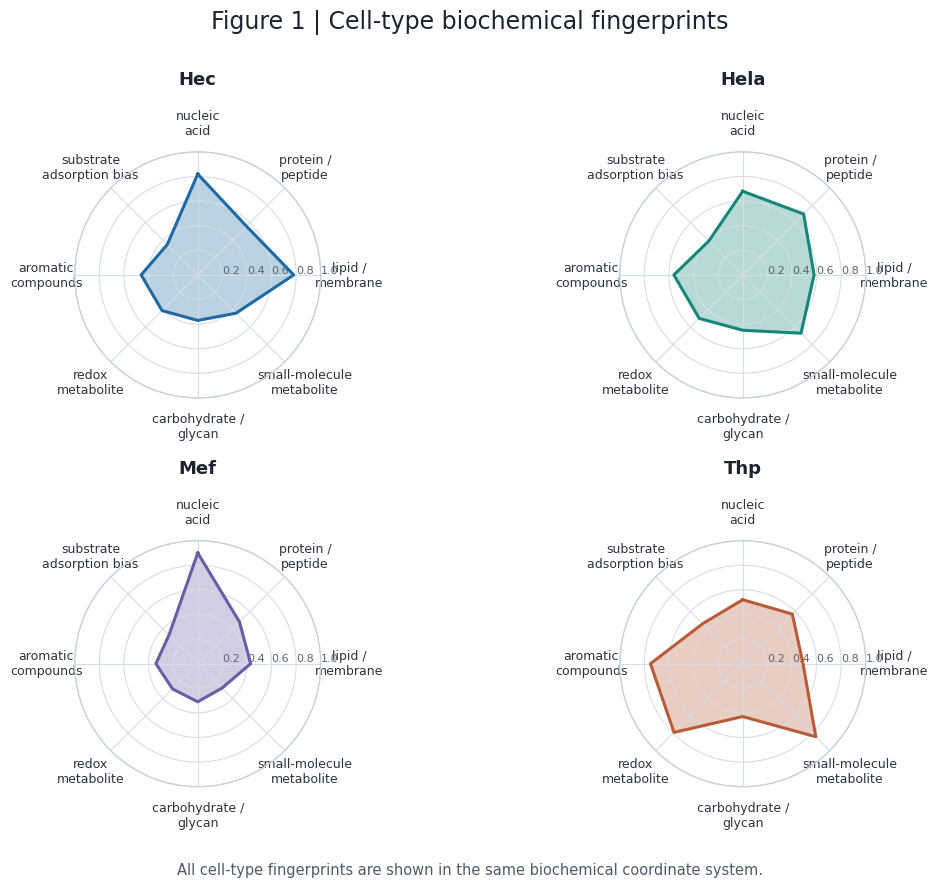
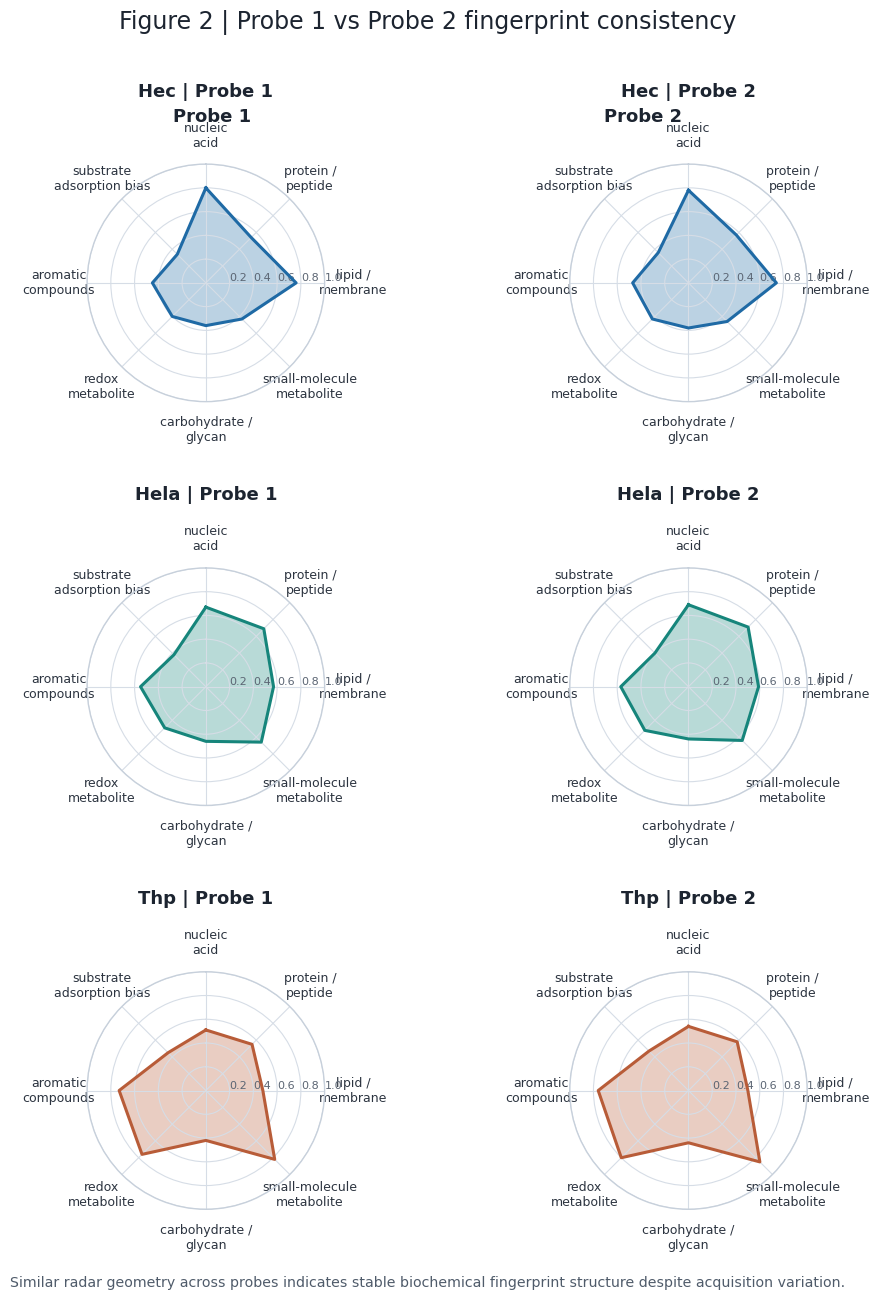
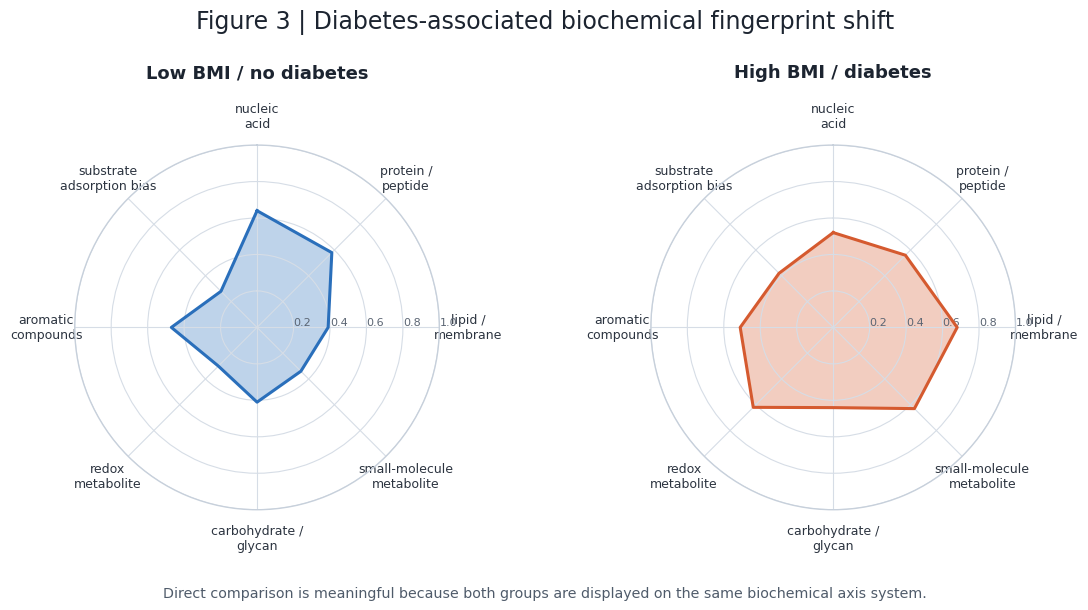
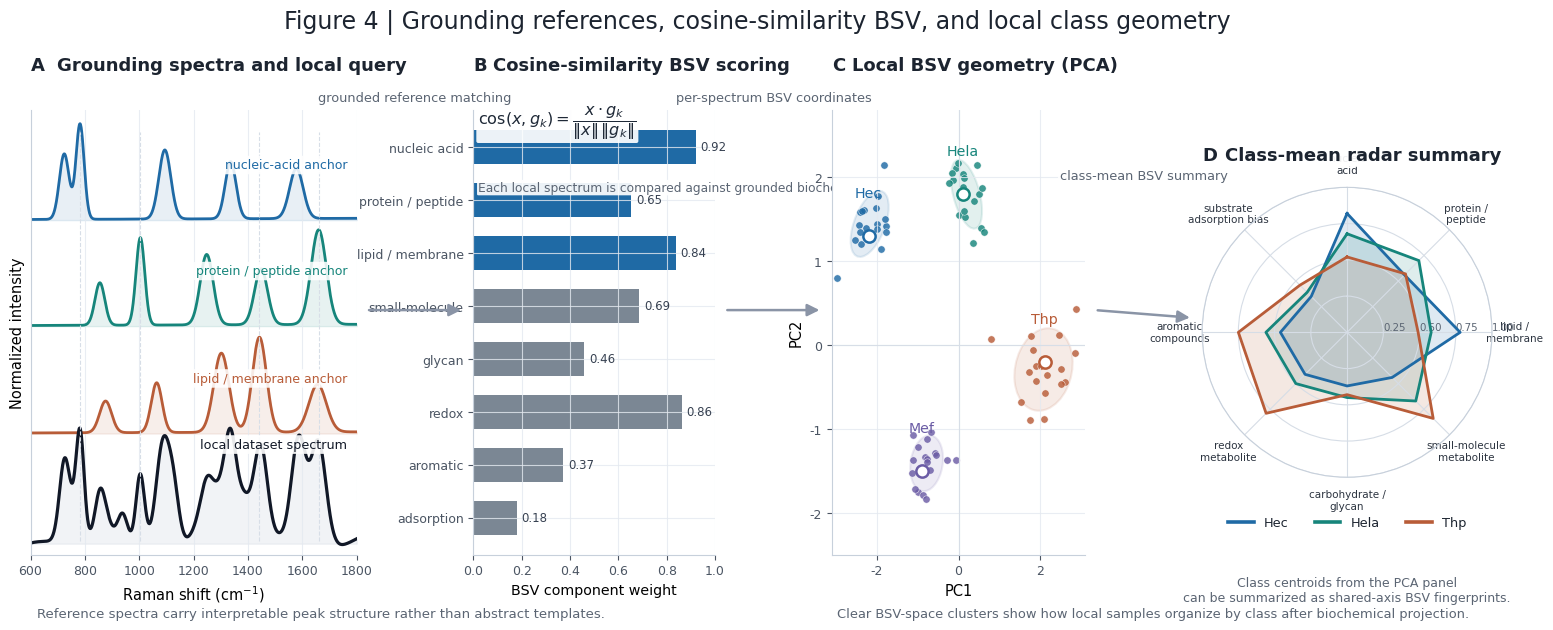

Source code (Python) for these figures, in order:
from __future__ import annotations

from dataclasses import dataclass
from pathlib import Path

from matplotlib.lines import Line2D
from matplotlib.patches import Ellipse, FancyArrowPatch, FancyBboxPatch, Rectangle
import matplotlib.pyplot as plt
import numpy as np


OUTPUT_DIR = Path("reports/figure_concepts")
AXES = [
    "nucleic_acid",
    "protein_peptide",
    "lipid_membrane",
    "small_molecule_metabolite",
    "carbohydrate_glycan",
    "redox_metabolite",
    "aromatic_compounds",
    "substrate_adsorption_bias",
]
DISPLAY_LABELS = [
    "nucleic\nacid",
    "protein /\npeptide",
    "lipid /\nmembrane",
    "small-molecule\nmetabolite",
    "carbohydrate /\nglycan",
    "redox\nmetabolite",
    "aromatic\ncompounds",
    "substrate\nadsorption bias",
]
RMIN = 0.0
RMAX = 1.0
DPI = 360


CELLTYPE_FIGURE_DATA = {
    "Hec": [0.82, 0.56, 0.78, 0.44, 0.37, 0.41, 0.46, 0.35],
    "Hela": [0.68, 0.70, 0.58, 0.67, 0.45, 0.50, 0.56, 0.39],
    "Mef": [0.90, 0.48, 0.43, 0.28, 0.31, 0.29, 0.34, 0.33],
    "Thp": [0.52, 0.57, 0.49, 0.84, 0.43, 0.79, 0.75, 0.46],
}

CELL_COLORS = {
    "Hec": "#1f6aa5",
    "Hela": "#16857b",
    "Mef": "#6b5ca5",
    "Thp": "#b85c38",
}

PROBE_DATA = {
    "Hec": {
        "Probe 1": [0.80, 0.54, 0.76, 0.43, 0.36, 0.40, 0.45, 0.34],
        "Probe 2": [0.78, 0.57, 0.74, 0.46, 0.38, 0.43, 0.47, 0.36],
    },
    "Hela": {
        "Probe 1": [0.67, 0.69, 0.57, 0.66, 0.46, 0.49, 0.55, 0.38],
        "Probe 2": [0.69, 0.71, 0.59, 0.64, 0.44, 0.52, 0.57, 0.40],
    },
    "Thp": {
        "Probe 1": [0.51, 0.55, 0.48, 0.82, 0.42, 0.76, 0.73, 0.45],
        "Probe 2": [0.54, 0.58, 0.50, 0.85, 0.44, 0.80, 0.76, 0.47],
    },
}

DIABETES_DATA = {
    "Low BMI / no diabetes": [0.64, 0.58, 0.39, 0.34, 0.41, 0.30, 0.47, 0.28],
    "High BMI / diabetes": [0.52, 0.56, 0.68, 0.63, 0.44, 0.62, 0.51, 0.42],
}

DIABETES_COLORS = {
    "Low BMI / no diabetes": "#2a6fbb",
    "High BMI / diabetes": "#d55a2f",
}


@dataclass(frozen=True)
class RadarSpec:
    title: str
    values: list[float]
    color: str
    axes: tuple[str, ...] = tuple(AXES)


def radar_angles(num_axes: int) -> np.ndarray:
    return np.linspace(0, 2 * np.pi, num_axes, endpoint=False)


def closed(values: list[float] | np.ndarray) -> np.ndarray:
    arr = np.asarray(values, dtype=float)
    return np.concatenate([arr, arr[:1]])


def style_figure() -> None:
    plt.rcParams.update(
        {
            "font.family": "DejaVu Sans",
            "figure.facecolor": "white",
            "axes.facecolor": "white",
            "savefig.facecolor": "white",
            "axes.titleweight": "semibold",
            "axes.edgecolor": "#d9dee7",
            "xtick.color": "#2c3440",
            "ytick.color": "#5b6573",
            "text.color": "#1c2430",
        }
    )


def draw_radar(ax: plt.Axes, spec: RadarSpec) -> None:
    theta = radar_angles(len(spec.axes))
    ax.set_theta_offset(np.pi / 2)
    ax.set_theta_direction(-1)
    ax.set_ylim(RMIN, RMAX)
    ax.set_xticks(theta)
    ax.set_xticklabels(DISPLAY_LABELS, fontsize=9)
    ax.tick_params(axis="x", pad=10)
    ax.set_yticks([0.2, 0.4, 0.6, 0.8, 1.0])
    ax.set_yticklabels(["0.2", "0.4", "0.6", "0.8", "1.0"], fontsize=8)
    ax.set_rlabel_position(90)
    ax.grid(color="#d6dde6", linewidth=0.8)
    ax.spines["polar"].set_color("#c7d0db")
    ax.spines["polar"].set_linewidth(1.0)

    theta_closed = np.concatenate([theta, theta[:1]])
    values_closed = closed(spec.values)
    ax.plot(theta_closed, values_closed, color=spec.color, linewidth=2.2)
    ax.fill(theta_closed, values_closed, color=spec.color, alpha=0.30)
    ax.set_title(spec.title, fontsize=13, pad=18)


def validate_values(values: list[float]) -> None:
    if len(values) != len(AXES):
        raise ValueError("Radar values must match the fixed biochemical axis list.")
    if any(value < RMIN or value > RMAX for value in values):
        raise ValueError("Radar values must stay within the shared radial scale.")


def ensure_unique_titles(specs: list[RadarSpec], figure_name: str) -> None:
    titles = [spec.title for spec in specs]
    if len(set(titles)) != len(titles):
        raise ValueError(f"{figure_name}: duplicate subplot titles detected.")


def ensure_axis_consistency(specs: list[RadarSpec], figure_name: str) -> None:
    for spec in specs:
        if tuple(spec.axes) != tuple(AXES):
            raise ValueError(f"{figure_name}: inconsistent axis ordering detected.")


def ensure_text_layout(fig: plt.Figure, figure_name: str) -> None:
    fig.canvas.draw()
    renderer = fig.canvas.get_renderer()
    fig_bbox = fig.bbox
    label_boxes = []
    for ax in fig.axes:
        for text in list(ax.get_xticklabels()) + list(ax.get_yticklabels()) + [ax.title] + list(ax.texts):
            if not text.get_text():
                continue
            bbox = text.get_window_extent(renderer=renderer).expanded(1.02, 1.10)
            if bbox.x0 < fig_bbox.x0 or bbox.y0 < fig_bbox.y0 or bbox.x1 > fig_bbox.x1 or bbox.y1 > fig_bbox.y1:
                raise ValueError(f"{figure_name}: clipped text detected.")
            if text in ax.get_xticklabels():
                label_boxes.append((ax, text.get_text(), bbox))

    for text in fig.texts:
        if not text.get_text():
            continue
        bbox = text.get_window_extent(renderer=renderer).expanded(1.02, 1.08)
        if bbox.x0 < fig_bbox.x0 or bbox.y0 < fig_bbox.y0 or bbox.x1 > fig_bbox.x1 or bbox.y1 > fig_bbox.y1:
            raise ValueError(f"{figure_name}: clipped figure-level text detected.")

    for i, (ax_i, label_i, bbox_i) in enumerate(label_boxes):
        for ax_j, label_j, bbox_j in label_boxes[i + 1 :]:
            if ax_i is not ax_j:
                continue
            if bbox_i.overlaps(bbox_j):
                raise ValueError(f"{figure_name}: overlapping axis labels detected ({label_i!r}, {label_j!r}).")


def save_figure(fig: plt.Figure, path: Path, figure_name: str, specs: list[RadarSpec]) -> None:
    ensure_unique_titles(specs, figure_name)
    ensure_axis_consistency(specs, figure_name)
    ensure_text_layout(fig, figure_name)
    path.parent.mkdir(parents=True, exist_ok=True)
    fig.savefig(path, dpi=DPI, bbox_inches="tight")
    plt.close(fig)
    if not path.exists() or path.stat().st_size == 0:
        raise FileNotFoundError(f"{figure_name}: output file missing or empty after save.")


def build_figure_1() -> Path:
    specs = [
        RadarSpec(title=cell_line, values=values, color=CELL_COLORS[cell_line])
        for cell_line, values in CELLTYPE_FIGURE_DATA.items()
    ]
    for spec in specs:
        validate_values(spec.values)

    fig, axes = plt.subplots(2, 2, figsize=(10.8, 9.2), subplot_kw={"projection": "polar"})
    fig.suptitle("Figure 1 | Cell-type biochemical fingerprints", fontsize=17, y=0.995)
    fig.subplots_adjust(left=0.07, right=0.93, top=0.84, bottom=0.15, wspace=0.42, hspace=0.58)

    for ax, spec in zip(axes.flat, specs, strict=True):
        draw_radar(ax, spec)

    fig.text(
        0.5,
        0.06,
        "All cell-type fingerprints are shown in the same biochemical coordinate system.",
        ha="center",
        va="center",
        fontsize=10.5,
        color="#4f5b6a",
    )

    path = OUTPUT_DIR / "fig1_celltype_fingerprints.png"
    save_figure(fig, path, "Figure 1", specs)
    return path


def build_figure_2() -> Path:
    specs: list[RadarSpec] = []
    fig, axes = plt.subplots(3, 2, figsize=(9.8, 13.4), subplot_kw={"projection": "polar"})
    fig.suptitle("Figure 2 | Probe 1 vs Probe 2 fingerprint consistency", fontsize=17, y=0.995)
    fig.subplots_adjust(left=0.09, right=0.95, top=0.88, bottom=0.10, wspace=0.34, hspace=0.70)
    fig.text(0.28, 0.915, "Probe 1", ha="center", va="center", fontsize=13, fontweight="semibold")
    fig.text(0.72, 0.915, "Probe 2", ha="center", va="center", fontsize=13, fontweight="semibold")

    ordered_rows = ["Hec", "Hela", "Thp"]
    ordered_cols = ["Probe 1", "Probe 2"]

    for row_index, cell_line in enumerate(ordered_rows):
        for col_index, probe in enumerate(ordered_cols):
            spec = RadarSpec(
                title=f"{cell_line} | {probe}",
                values=PROBE_DATA[cell_line][probe],
                color=CELL_COLORS[cell_line],
            )
            validate_values(spec.values)
            specs.append(spec)
            draw_radar(axes[row_index, col_index], spec)

    fig.text(
        0.5,
        0.045,
        "Similar radar geometry across probes indicates stable biochemical fingerprint structure despite acquisition variation.",
        ha="center",
        va="center",
        fontsize=10.2,
        color="#4f5b6a",
    )

    path = OUTPUT_DIR / "fig2_probe_consistency.png"
    save_figure(fig, path, "Figure 2", specs)
    return path


def build_figure_3() -> Path:
    ordered_groups = ["Low BMI / no diabetes", "High BMI / diabetes"]
    specs = [
        RadarSpec(title=group_name, values=DIABETES_DATA[group_name], color=DIABETES_COLORS[group_name])
        for group_name in ordered_groups
    ]
    for spec in specs:
        validate_values(spec.values)

    fig, axes = plt.subplots(1, 2, figsize=(11.2, 6.4), subplot_kw={"projection": "polar"})
    fig.suptitle("Figure 3 | Diabetes-associated biochemical fingerprint shift", fontsize=17, y=0.992)
    fig.subplots_adjust(left=0.08, right=0.92, top=0.79, bottom=0.20, wspace=0.58)

    for ax, spec in zip(axes.flat, specs, strict=True):
        draw_radar(ax, spec)

    fig.text(
        0.5,
        0.08,
        "Direct comparison is meaningful because both groups are displayed on the same biochemical axis system.",
        ha="center",
        va="center",
        fontsize=10.3,
        color="#4f5b6a",
    )

    path = OUTPUT_DIR / "fig3_diabetes_fingerprints.png"
    save_figure(fig, path, "Figure 3", specs)
    return path


def write_caption_notes() -> Path:
    path = OUTPUT_DIR / "figure_caption_notes.txt"
    path.parent.mkdir(parents=True, exist_ok=True)
    text = "\n".join(
        [
            "Figure 1 | Cell-type biochemical fingerprints",
            "Four representative cell lines are shown as radar fingerprints in a shared eight-axis biochemical coordinate system with identical axis order and radial scaling.",
            "",
            "Figure 2 | Probe 1 vs Probe 2 fingerprint consistency",
            "Matched cell-line fingerprints retain similar radar geometry across Probe 1 and Probe 2, illustrating stable biochemical structure despite modest acquisition variation.",
            "",
            "Figure 3 | Diabetes-associated biochemical fingerprint shift",
            "Group-level fingerprints compare low BMI without diabetes against high BMI with diabetes in the same biochemical axis system, highlighting increased lipid, metabolite, and redox emphasis in the diabetes-associated profile.",
            "",
            "Figure 4 | BSV concept schematic",
            "Grounding spectra define stable biochemical anchors; each local spectrum is scored against those anchors by cosine similarity to form a BSV, local class structure is viewed in PCA of BSV space, and class means are summarized as shared-axis radar fingerprints.",
        ]
    )
    path.write_text(text + "\n", encoding="utf-8")
    if not path.exists() or path.stat().st_size == 0:
        raise FileNotFoundError("Caption notes file missing or empty after write.")
    return path


def add_round_box(ax: plt.Axes, x: float, y: float, w: float, h: float, label: str, face: str, edge: str, fontsize: float = 11.0) -> None:
    patch = FancyBboxPatch(
        (x, y),
        w,
        h,
        boxstyle="round,pad=0.02,rounding_size=0.025",
        linewidth=1.5,
        edgecolor=edge,
        facecolor=face,
    )
    ax.add_patch(patch)
    ax.text(x + w / 2, y + h / 2, label, ha="center", va="center", fontsize=fontsize, color="#1c2430")


def add_arrow(ax: plt.Axes, start: tuple[float, float], end: tuple[float, float], text: str | None = None) -> None:
    arrow = FancyArrowPatch(
        start,
        end,
        arrowstyle="-|>",
        mutation_scale=16,
        linewidth=1.8,
        color="#768397",
        connectionstyle="arc3,rad=0.0",
    )
    ax.add_patch(arrow)
    if text:
        mid_x = (start[0] + end[0]) / 2
        mid_y = (start[1] + end[1]) / 2
        ax.text(mid_x, mid_y + 0.028, text, ha="center", va="bottom", fontsize=9.8, color="#4f5b6a")


def build_raman_like_spectrum(x: np.ndarray, peaks: list[tuple[float, float, float]], baseline_scale: float = 0.015) -> np.ndarray:
    signal = np.zeros_like(x, dtype=float)
    for center, width, amplitude in peaks:
        signal += amplitude * np.exp(-0.5 * ((x - center) / width) ** 2)
    baseline = baseline_scale * (0.35 + 0.65 * (x - x.min()) / (x.max() - x.min()))
    signal += baseline
    signal /= signal.max()
    return signal


def build_bsv_reference_spectra() -> dict[str, np.ndarray]:
    x = np.linspace(600, 1800, 1200)
    peak_map = {
        "nucleic_acid": [(724, 18, 0.55), (782, 15, 0.80), (1094, 22, 0.58), (1336, 20, 0.48), (1578, 25, 0.42)],
        "protein_peptide": [(855, 18, 0.35), (1004, 16, 0.72), (1248, 24, 0.58), (1448, 24, 0.46), (1660, 28, 0.78)],
        "lipid_membrane": [(876, 22, 0.28), (1064, 20, 0.44), (1302, 28, 0.70), (1442, 26, 0.84), (1656, 32, 0.42)],
        "small_molecule_metabolite": [(748, 20, 0.30), (938, 18, 0.36), (1128, 22, 0.62), (1382, 24, 0.72), (1598, 26, 0.50)],
        "carbohydrate_glycan": [(852, 18, 0.32), (940, 18, 0.40), (1080, 20, 0.74), (1124, 18, 0.52), (1460, 24, 0.28)],
        "redox_metabolite": [(752, 16, 0.30), (1128, 18, 0.38), (1342, 24, 0.70), (1586, 22, 0.82), (1652, 24, 0.32)],
        "aromatic_compounds": [(1002, 14, 0.86), (1032, 14, 0.40), (1208, 20, 0.48), (1604, 18, 0.82), (1668, 20, 0.28)],
        "substrate_adsorption_bias": [(698, 16, 0.55), (1078, 18, 0.36), (1188, 18, 0.30), (1388, 20, 0.42), (1512, 22, 0.68)],
    }
    return {axis_name: build_raman_like_spectrum(x, peaks) for axis_name, peaks in peak_map.items()}


def cosine_similarity(query: np.ndarray, reference: np.ndarray) -> float:
    return float(np.dot(query, reference) / (np.linalg.norm(query) * np.linalg.norm(reference)))


def style_data_axis(ax: plt.Axes) -> None:
    ax.spines["top"].set_visible(False)
    ax.spines["right"].set_visible(False)
    ax.spines["left"].set_color("#c7d0db")
    ax.spines["bottom"].set_color("#c7d0db")
    ax.tick_params(colors="#4b5563", labelsize=9)
    ax.grid(color="#e4e9f0", linewidth=0.8, alpha=0.8)


def add_panel_header(ax: plt.Axes, letter: str, title: str) -> None:
    ax.text(0.00, 1.08, letter, transform=ax.transAxes, fontsize=13, fontweight="bold", ha="left", va="bottom")
    ax.text(
        0.08,
        1.08,
        title,
        transform=ax.transAxes,
        fontsize=13,
        fontweight="semibold",
        ha="left",
        va="bottom",
        bbox={"boxstyle": "round,pad=0.15", "facecolor": "white", "edgecolor": "none", "alpha": 0.92},
    )


def draw_ellipse(ax: plt.Axes, x: np.ndarray, y: np.ndarray, color: str) -> None:
    cov = np.cov(x, y)
    vals, vecs = np.linalg.eigh(cov)
    order = vals.argsort()[::-1]
    vals = vals[order]
    vecs = vecs[:, order]
    angle = np.degrees(np.arctan2(*vecs[:, 0][::-1]))
    width, height = 2.8 * np.sqrt(vals)
    ellipse = Ellipse((np.mean(x), np.mean(y)), width=width, height=height, angle=angle, facecolor=color, edgecolor=color, alpha=0.12, linewidth=1.5)
    ax.add_patch(ellipse)


def add_flow_arrow(fig: plt.Figure, ax_left: plt.Axes, ax_right: plt.Axes, label: str) -> None:
    left_box = ax_left.get_position()
    right_box = ax_right.get_position()
    start = (left_box.x1 + 0.006, left_box.y0 + 0.55 * left_box.height)
    end = (right_box.x0 - 0.006, right_box.y0 + 0.55 * right_box.height)
    arrow = FancyArrowPatch(
        start,
        end,
        transform=fig.transFigure,
        arrowstyle="-|>",
        mutation_scale=18,
        linewidth=1.8,
        color="#8a94a6",
    )
    fig.add_artist(arrow)
    label_y = min(left_box.y1, right_box.y1) + 0.008
    fig.text(
        (start[0] + end[0]) / 2,
        label_y,
        label,
        ha="center",
        va="bottom",
        fontsize=9.3,
        color="#5b6573",
        bbox={"boxstyle": "round,pad=0.14", "facecolor": "white", "edgecolor": "none", "alpha": 0.92},
    )


def build_figure_4() -> Path:
    reference_spectra = build_bsv_reference_spectra()
    x = np.linspace(600, 1800, 1200)
    query = (
        0.34 * reference_spectra["nucleic_acid"]
        + 0.22 * reference_spectra["protein_peptide"]
        + 0.16 * reference_spectra["lipid_membrane"]
        + 0.11 * reference_spectra["small_molecule_metabolite"]
        + 0.06 * reference_spectra["carbohydrate_glycan"]
        + 0.07 * reference_spectra["redox_metabolite"]
        + 0.03 * reference_spectra["aromatic_compounds"]
        + 0.01 * reference_spectra["substrate_adsorption_bias"]
    )
    query = query + 0.018 * np.sin((x - 640) / 90.0) + 0.012 * np.cos((x - 600) / 51.0)
    query = np.clip(query, 0, None)
    query /= query.max()

    bsv_values = [cosine_similarity(query, reference_spectra[axis_name]) for axis_name in AXES]
    bsv_values = np.asarray(bsv_values, dtype=float)
    bsv_values = (bsv_values - bsv_values.min()) / (bsv_values.max() - bsv_values.min())
    bsv_values = 0.18 + 0.74 * bsv_values

    fig = plt.figure(figsize=(15.8, 6.95))
    fig.suptitle("Figure 4 | Grounding references, cosine-similarity BSV, and local class geometry", fontsize=17, y=0.985)
    gs = fig.add_gridspec(1, 4, width_ratios=[1.35, 1.00, 1.05, 1.20], left=0.04, right=0.965, top=0.84, bottom=0.20, wspace=0.42)

    ax_spec = fig.add_subplot(gs[0, 0])
    ax_bsv = fig.add_subplot(gs[0, 1])
    ax_pca = fig.add_subplot(gs[0, 2])
    ax_radar = fig.add_subplot(gs[0, 3], projection="polar")

    add_panel_header(ax_spec, "A", "Grounding spectra and local query")
    style_data_axis(ax_spec)
    spectra_display = [
        ("nucleic_acid", "nucleic-acid anchor", "#1f6aa5", 2.35),
        ("protein_peptide", "protein / peptide anchor", "#16857b", 1.58),
        ("lipid_membrane", "lipid / membrane anchor", "#b85c38", 0.80),
    ]
    for axis_name, label, color, offset in spectra_display:
        y = reference_spectra[axis_name] * 0.70 + offset
        ax_spec.plot(x, y, color=color, linewidth=2.0)
        ax_spec.fill_between(x, offset, y, color=color, alpha=0.10)
        ax_spec.text(
            1765,
            offset + 0.40,
            label,
            color=color,
            fontsize=9.0,
            ha="right",
            va="center",
            bbox={"boxstyle": "round,pad=0.22", "facecolor": "white", "edgecolor": "none", "alpha": 0.88},
        )
    ax_spec.plot(x, query * 0.86 - 0.02, color="#111827", linewidth=2.3)
    ax_spec.fill_between(x, 0, query * 0.86 - 0.02, color="#94a3b8", alpha=0.12)
    ax_spec.text(
        1765,
        0.72,
        "local dataset spectrum",
        color="#111827",
        fontsize=9.2,
        ha="right",
        va="center",
        bbox={"boxstyle": "round,pad=0.22", "facecolor": "white", "edgecolor": "none", "alpha": 0.90},
    )
    for peak in [782, 1004, 1442, 1660]:
        ax_spec.axvline(peak, ymin=0.03, ymax=0.95, color="#d7dee7", linewidth=0.8, linestyle="--")
    ax_spec.set_xlim(600, 1800)
    ax_spec.set_ylim(-0.08, 3.15)
    ax_spec.set_xlabel("Raman shift (cm$^{-1}$)", fontsize=10.5)
    ax_spec.set_ylabel("Normalized intensity", fontsize=10.5)
    ax_spec.set_yticks([])
    ax_spec.text(
        0.02,
        -0.14,
        "Reference spectra carry interpretable peak structure rather than abstract templates.",
        transform=ax_spec.transAxes,
        fontsize=9.5,
        color="#5b6573",
        ha="left",
    )

    add_panel_header(ax_bsv, "B", "Cosine-similarity BSV scoring")
    style_data_axis(ax_bsv)
    y_pos = np.arange(len(AXES))
    bar_colors = [CELL_COLORS["Hec"] if i < 3 else "#7b8794" for i in range(len(AXES))]
    ax_bsv.barh(y_pos, bsv_values, color=bar_colors, edgecolor="none", height=0.64)
    ax_bsv.set_yticks(y_pos)
    ax_bsv.set_yticklabels(
        [
            "nucleic acid",
            "protein / peptide",
            "lipid / membrane",
            "small-molecule",
            "glycan",
            "redox",
            "aromatic",
            "adsorption",
        ],
        fontsize=9,
    )
    ax_bsv.invert_yaxis()
    ax_bsv.set_xlim(0, 1.0)
    ax_bsv.set_xlabel("BSV component weight", fontsize=10.3)
    ax_bsv.text(
        0.02,
        0.93,
        r"$\cos(x,g_k)=\dfrac{x \cdot g_k}{\|x\|\,\|g_k\|}$",
        transform=ax_bsv.transAxes,
        fontsize=11.6,
        ha="left",
        va="bottom",
        color="#1f2937",
        bbox={"boxstyle": "round,pad=0.12", "facecolor": "white", "edgecolor": "none", "alpha": 0.92},
    )
    ax_bsv.text(
        0.02,
        0.84,
        "Each local spectrum is compared against grounded biochemical anchors to populate the BSV.",
        transform=ax_bsv.transAxes,
        fontsize=8.8,
        ha="left",
        va="top",
        color="#5b6573",
        bbox={"boxstyle": "round,pad=0.10", "facecolor": "white", "edgecolor": "none", "alpha": 0.92},
    )
    for y_index, value in enumerate(bsv_values):
        ax_bsv.text(min(value + 0.02, 0.97), y_index, f"{value:.2f}", va="center", ha="left", fontsize=8.5, color="#374151")

    add_panel_header(ax_pca, "C", "Local BSV geometry (PCA)")
    style_data_axis(ax_pca)
    rng = np.random.default_rng(42)
    cluster_defs = [
        ("Hec", CELL_COLORS["Hec"], np.array([-2.2, 1.3]), np.array([[0.12, 0.04], [0.04, 0.16]])),
        ("Hela", CELL_COLORS["Hela"], np.array([0.1, 1.8]), np.array([[0.15, -0.03], [-0.03, 0.12]])),
        ("Mef", CELL_COLORS["Mef"], np.array([-0.9, -1.5]), np.array([[0.14, 0.02], [0.02, 0.14]])),
        ("Thp", CELL_COLORS["Thp"], np.array([2.1, -0.2]), np.array([[0.18, 0.05], [0.05, 0.14]])),
    ]
    for label, color, mean, cov in cluster_defs:
        pts = rng.multivariate_normal(mean, cov, size=18)
        draw_ellipse(ax_pca, pts[:, 0], pts[:, 1], color)
        ax_pca.scatter(pts[:, 0], pts[:, 1], s=28, color=color, alpha=0.82, edgecolors="white", linewidths=0.4)
        ax_pca.scatter(mean[0], mean[1], s=78, facecolor="white", edgecolor=color, linewidth=1.8, zorder=4)
        ax_pca.text(mean[0], mean[1] + 0.42, label, color=color, fontsize=10.2, ha="center", va="bottom")
    ax_pca.axhline(0, color="#d7dee7", linewidth=0.8)
    ax_pca.axvline(0, color="#d7dee7", linewidth=0.8)
    ax_pca.set_xlabel("PC1", fontsize=10.5)
    ax_pca.set_ylabel("PC2", fontsize=10.5)
    ax_pca.set_xlim(-3.1, 3.1)
    ax_pca.set_ylim(-2.5, 2.8)
    ax_pca.text(
        0.02,
        -0.14,
        "Clear BSV-space clusters show how local samples organize by class after biochemical projection.",
        transform=ax_pca.transAxes,
        fontsize=9.4,
        color="#5b6573",
        ha="left",
    )

    add_panel_header(ax_radar, "D", "Class-mean radar summary")
    radar_specs = [
        RadarSpec("Hec", CELLTYPE_FIGURE_DATA["Hec"], CELL_COLORS["Hec"]),
        RadarSpec("Hela", CELLTYPE_FIGURE_DATA["Hela"], CELL_COLORS["Hela"]),
        RadarSpec("Thp", CELLTYPE_FIGURE_DATA["Thp"], CELL_COLORS["Thp"]),
    ]
    theta = radar_angles(len(AXES))
    ax_radar.set_theta_offset(np.pi / 2)
    ax_radar.set_theta_direction(-1)
    ax_radar.set_ylim(0, 1.0)
    ax_radar.set_xticks(theta)
    ax_radar.set_xticklabels(DISPLAY_LABELS, fontsize=7.5)
    ax_radar.tick_params(axis="x", pad=6)
    ax_radar.set_yticks([0.25, 0.5, 0.75, 1.0])
    ax_radar.set_yticklabels(["0.25", "0.50", "0.75", "1.00"], fontsize=7.4)
    ax_radar.set_rlabel_position(90)
    ax_radar.grid(color="#d6dde6", linewidth=0.8)
    ax_radar.spines["polar"].set_color("#c7d0db")
    for spec in radar_specs:
        theta_closed = np.concatenate([theta, theta[:1]])
        values_closed = closed(spec.values)
        ax_radar.plot(theta_closed, values_closed, color=spec.color, linewidth=2.0, label=spec.title)
        ax_radar.fill(theta_closed, values_closed, color=spec.color, alpha=0.14)
    legend_handles = [Line2D([0], [0], color=spec.color, lw=2.6, label=spec.title) for spec in radar_specs]
    ax_radar.legend(handles=legend_handles, loc="lower center", bbox_to_anchor=(0.5, -0.22), ncol=3, frameon=False, fontsize=9.3)
    ax_radar.text(
        0.5,
        -0.34,
        "Class centroids from the PCA panel\ncan be summarized as shared-axis BSV fingerprints.",
        transform=ax_radar.transAxes,
        ha="center",
        va="top",
        fontsize=9.0,
        color="#5b6573",
    )

    add_flow_arrow(fig, ax_spec, ax_bsv, "grounded reference matching")
    add_flow_arrow(fig, ax_bsv, ax_pca, "per-spectrum BSV coordinates")
    add_flow_arrow(fig, ax_pca, ax_radar, "class-mean BSV summary")

    path = OUTPUT_DIR / "fig4_bsv_grounding_schematic.png"
    save_figure(fig, path, "Figure 4", radar_specs)
    return path


def main() -> None:
    style_figure()
    OUTPUT_DIR.mkdir(parents=True, exist_ok=True)
    created = [
        build_figure_1(),
        build_figure_2(),
        build_figure_3(),
        build_figure_4(),
        write_caption_notes(),
    ]
    for path in created:
        if not path.exists() or path.stat().st_size == 0:
            raise FileNotFoundError(f"Missing expected output: {path}")
    print("Created files:")
    for path in created:
        print(path)
    print("QC passed: axis consistency, title uniqueness, text layout, and non-empty outputs.")


if __name__ == "__main__":
    main()
